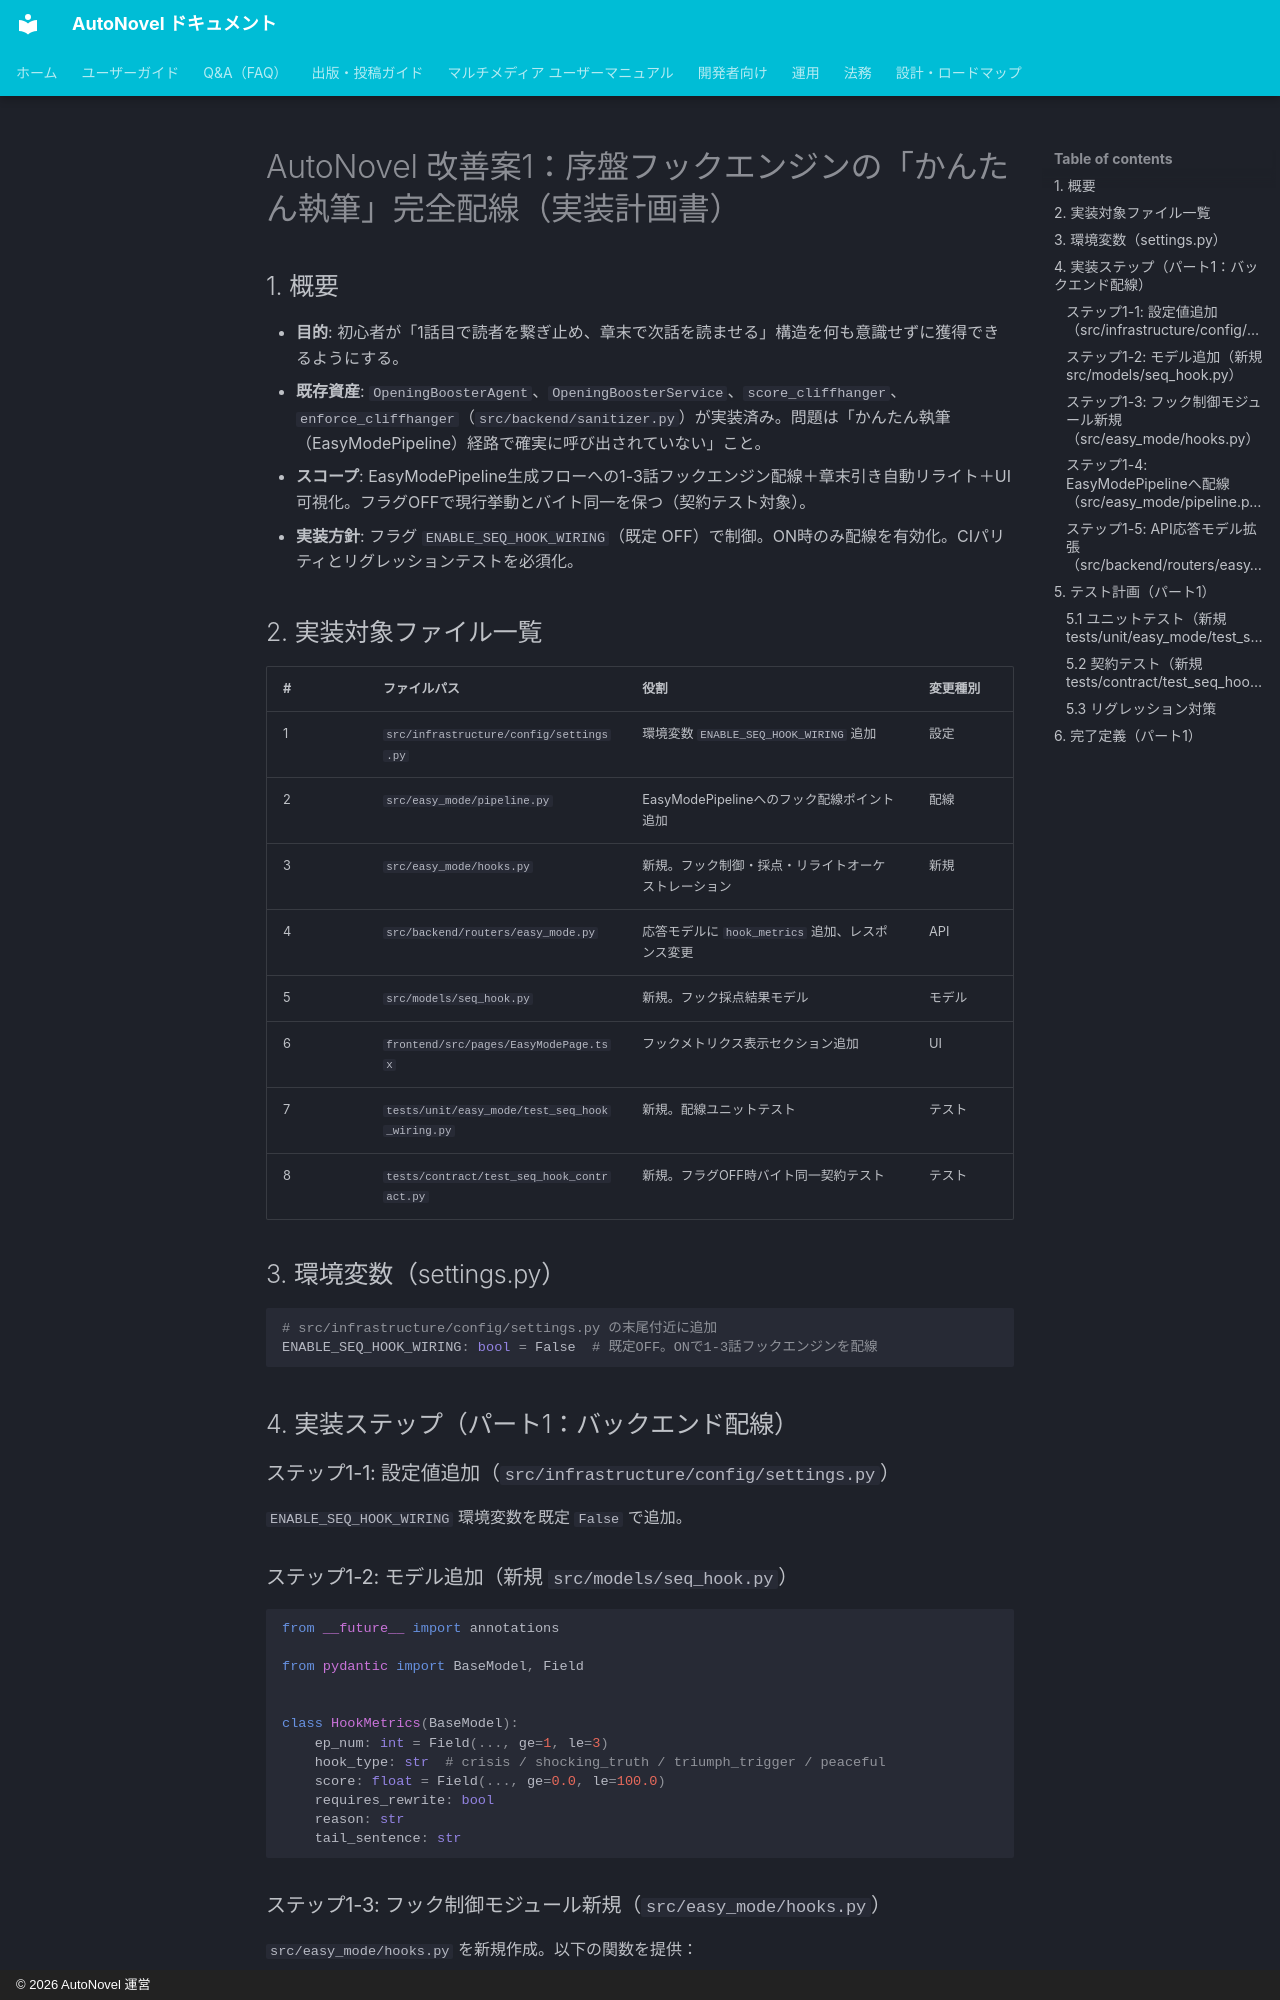

repository: annahoikuen-debug/autonovel · page: improvement_plan_case1_seq_hook_wiring/index.html · generator: mkdocs · copyright: © 2026 AutoNovel 運営

# AutoNovel 改善案1：序盤フックエンジンの「かんたん執筆」完全配線（実装計画書）

## 1. 概要

- **目的**: 初心者が「1話目で読者を繋ぎ止め、章末で次話を読ませる」構造を何も意識せずに獲得できるようにする。
- **既存資産**: `OpeningBoosterAgent`、`OpeningBoosterService`、`score_cliffhanger`、`enforce_cliffhanger`（`src/backend/sanitizer.py`）が実装済み。問題は「かんたん執筆（EasyModePipeline）経路で確実に呼び出されていない」こと。
- **スコープ**: EasyModePipeline生成フローへの1-3話フックエンジン配線＋章末引き自動リライト＋UI可視化。フラグOFFで現行挙動とバイト同一を保つ（契約テスト対象）。
- **実装方針**: フラグ `ENABLE_SEQ_HOOK_WIRING`（既定 OFF）で制御。ON時のみ配線を有効化。CIパリティとリグレッションテストを必須化。

## 2. 実装対象ファイル一覧

| # | ファイルパス | 役割 | 変更種別 |
|:---|:---|:---|:---|
| 1 | `src/infrastructure/config/settings.py` | 環境変数 `ENABLE_SEQ_HOOK_WIRING` 追加 | 設定 |
| 2 | `src/easy_mode/pipeline.py` | EasyModePipelineへのフック配線ポイント追加 | 配線 |
| 3 | `src/easy_mode/hooks.py` | 新規。フック制御・採点・リライトオーケストレーション | 新規 |
| 4 | `src/backend/routers/easy_mode.py` | 応答モデルに `hook_metrics` 追加、レスポンス変更 | API |
| 5 | `src/models/seq_hook.py` | 新規。フック採点結果モデル | モデル |
| 6 | `frontend/src/pages/EasyModePage.tsx` | フックメトリクス表示セクション追加 | UI |
| 7 | `tests/unit/easy_mode/test_seq_hook_wiring.py` | 新規。配線ユニットテスト | テスト |
| 8 | `tests/contract/test_seq_hook_contract.py` | 新規。フラグOFF時バイト同一契約テスト | テスト |

## 3. 環境変数（settings.py）

```python
# src/infrastructure/config/settings.py の末尾付近に追加
ENABLE_SEQ_HOOK_WIRING: bool = False  # 既定OFF。ONで1-3話フックエンジンを配線
```

## 4. 実装ステップ（パート1：バックエンド配線）

### ステップ1-1: 設定値追加（`src/infrastructure/config/settings.py`）

`ENABLE_SEQ_HOOK_WIRING` 環境変数を既定 `False` で追加。

### ステップ1-2: モデル追加（新規 `src/models/seq_hook.py`）

```python
from __future__ import annotations

from pydantic import BaseModel, Field


class HookMetrics(BaseModel):
    ep_num: int = Field(..., ge=1, le=3)
    hook_type: str  # crisis / shocking_truth / triumph_trigger / peaceful
    score: float = Field(..., ge=0.0, le=100.0)
    requires_rewrite: bool
    reason: str
    tail_sentence: str
```
